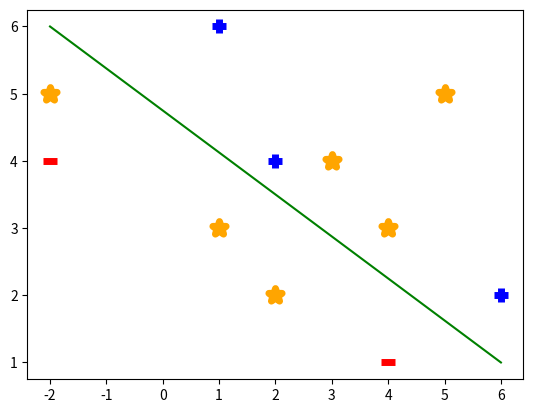

The matplotlib source for this figure:
# -*- coding: utf-8 -*-
"""
Created on Wed Aug 30 21:08:54 2023

@author: xxjan
"""

import numpy as np
import matplotlib.pyplot as plt
np.random.seed(123)
#Input data
X = np.array([
    [-2,4],
    [4,1],
    [1,6],
    [2,4],
    [6,2],
    
    ])

Y = np.array([-1,-1,1,1,1])
X_test = np.array([
    [2,2],
    [4,3],
    [5,5],
    [1,3],
    [3,4],
    [-2,5]
    ])
def accuracy(ypred, yexact):
    p = np.array(ypred==yexact, dtype=int)
    return np.sum(p)/float(len(yexact))


def data_fitst_plot(X,X_test,Y):
    for i in range(X_test.shape[0]):
        plt.scatter(X_test[i][0],X_test[i][1],s=100,marker='*',color='orange',linewidth=5)
    
    for val,inp in enumerate(X):
        if Y[val]== 1:
            plt.scatter(inp[0],inp[1],s=100,marker='+',color='blue',linewidth=5)
        else:
            plt.scatter(inp[0],inp[1],s=100,marker='_',color='red',linewidth=5)
    plt.plot([-2,6],[6,1],color='green')
    
class SVM():
    def __init__(self,X,y,lr=0.01,lmd=0.01,epoch=2000):
        self.X = X
        self.y = y
        self.M = X.shape[0]
        self.N = X.shape[1]
        self.P = y.shape[0]
        self.W = np.random.rand(self.N,1)
        self.b = np.zeros((1,1))
        self.lr = lr
        self.lmd = lmd
        self.epoch = epoch
    
    def fit(self):
        print("M:{},N:{},P:{}".format(self.M,self.N,self.P))
        y = self.y.reshape([self.P,1])
        for _ in range(self.epoch):
            # calculate the predicted values
            y_pred = np.dot(self.X,self.W)+self.b
            #print(y_pred)
            # # calculate the derivative
            part1 = np.zeros((self.N,1))
            part2 = np.zeros((1,1))
            for i in range(self.P):
                part2 += (self.lmd*y[i])
                if (self.y[i]*y_pred[i] < 1):
                    part1 += -(self.lmd*self.y[i]*self.X[i]).reshape(self.N,1)
                else:
                    part1 += 0
                
            dW = 2*self.W+part1
            db = part2
            self.W -=self.lr*dW
            self.b -=self.lr*db
     
    def predict(self, X_test):
        ypred = np.dot(X_test, self.W) + self.b
        return np.sign(ypred)
    
    
data_fitst_plot(X,X_test,Y)   
model = SVM(X,Y)
model.fit()
y_pred = model.predict(X)
y_pred_test = model.predict(X_test)
y_test = np.array([-1,1,1,-1,1,-1]).reshape(y_pred_test.shape[0],1)
print(accuracy(y_pred_test, y_test))